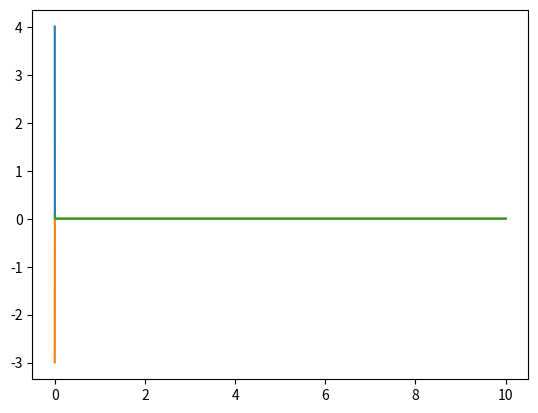

Write the Python code that produced this figure.
#!/usr/bin/env python3
# -*- coding: utf-8 -*-
"""
Created on Sat Oct  6 12:47:06 2018

@author: ericyelton
"""

import numpy as np 
import matplotlib.pyplot as plt

#So these are the ODEs set up for a single community
#Here the quanity y is the following vector: 
#x = [s,i,r]
#t is time 
#really just setting up the 'virial spread' ODEs for each individual 
#community here 
def dxdt(t,x,b,k):
    dxdt = np.zeros(3)
    dxdt[0] = -1*b*x[0]*x[1]
    dxdt[1] = b*x[0]*x[1]-k*x[1]
    dxdt[2] = k*x[1]
    return dxdt 
    
# here h is the step size of the integrator   
# just a vanilla RK4 integation method
    
def rk4(t,x,h,b,k):
    k1 = h*dxdt(t,x,b,k)
    k2 = h*dxdt(t+0.5*h,x+0.5*k1,b,k)
    k3 = h*dxdt(t+0.5*h,x+0.5*k2,b,k)
    k4 = h*dxdt(t+h,x+k3,b,k)
    
    return x+(1/6)*k1+(1/3)*k2+(1/3)*k3+(1/6)*k4

#Now we added a stepper through time given initial conditions
#t0: starting time 
#t1: end time 
#nstep: number of steps 
#x0: initial 'position'
#as aove the varaiables
def stepper(t0,t1,x0,nstep,b,k):
    
    #time values to use 
    times = np.linspace(t0,t1,nstep)
    
    #resulting x vector of s i and r
    x = np.zeros((3,nstep))
    x[:,0] = x0
    dt = t1-t0
    for i in range(nstep):
        x[:,i] = rk4(times[i],x[:,i],dt,b,k)
    return times,x

x0 = [1,1e-2,0.1]

t,x = stepper(0,10,x0,100000,1.0,0.0001)

print(t)
print(x[0])
print(x[1])
print(x[2])

plt.plot(t,x[0])
plt.plot(t,x[1])
plt.plot(t,x[2])
plt.show()

    
    
    
    
    
    